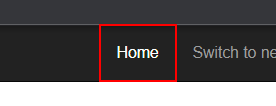
Workflow: Main

Step 1: find the link in window 'ACME System 1 - Log In' (chrome.exe)

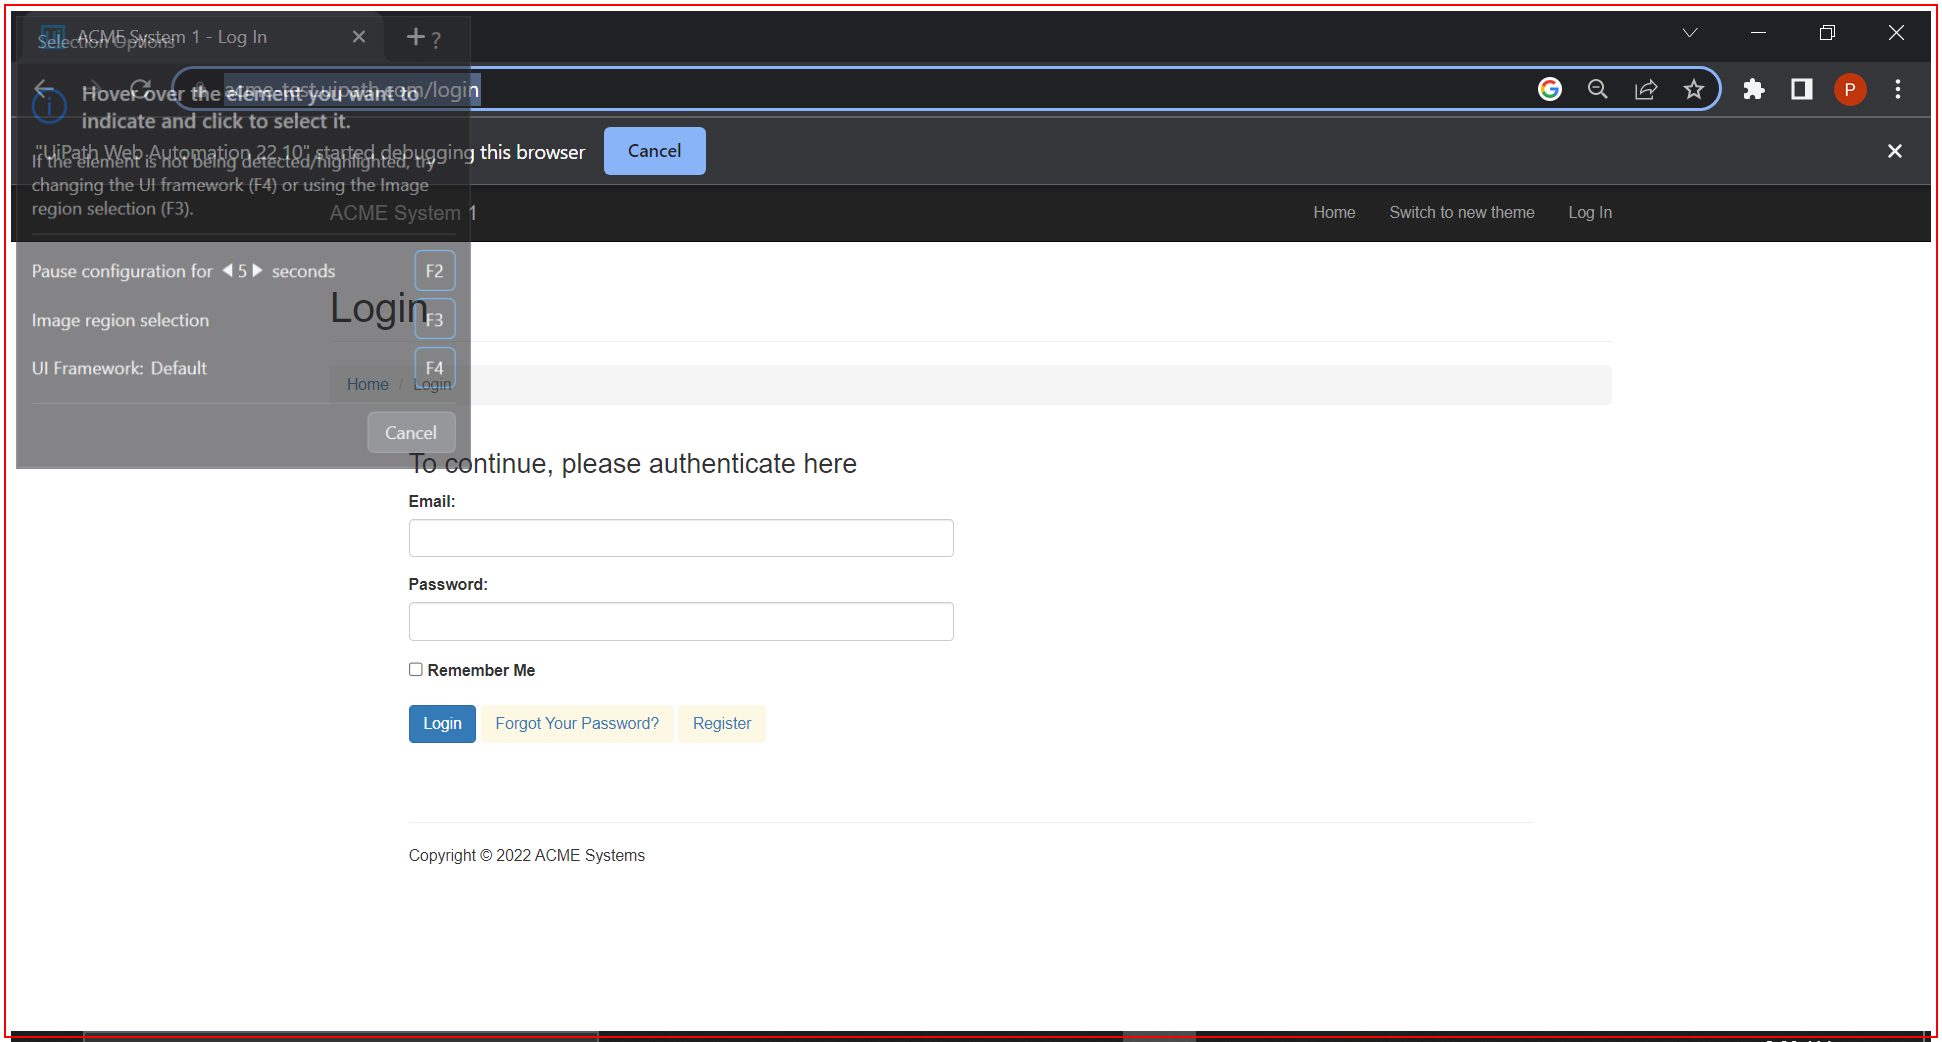
Step 2: Close Application 'ACME' on the element in window 'ACME System 1 - Log In - Google Chrome' (chrome.exe)